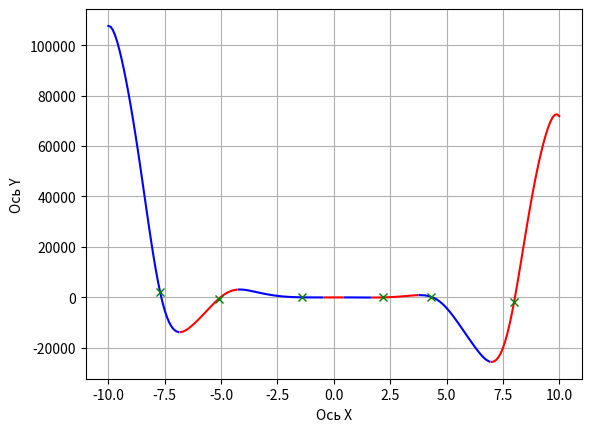

The script that saved this image:
# f(x) = -12x^4*sin(cos(x)) - 18x^3+5x^2 + 10x - 30
# Определить корни
# Найти интервалы, на которых функция возрастает
# Найти интервалы, на которых функция убывает
# Построить график
# Вычислить вершину
# Определить промежутки, на котором f > 0
# Определить промежутки, на котором f < 0

import numpy as np
import matplotlib.pyplot as plt

def func(x, a, b, c, d, e):
    return a*x**4 * np.sin(np.cos(x)) + b*x**3 + c*x**2 + d*x + e

koef = [-12, -18, 5, 10, -30]
x_limit = [-10, 10]
x = np.arange(x_limit[0], x_limit[1], 0.1)
color = 'r'
x_change = []
x_root = []
func_direct = -1

def change_color():
    global color
    if color == 'r':
        color = 'b'
    else:
        color = 'r'
    return color


for i in range(len(x)-1):
    if func_direct == -1:
        if func(x[i], *koef) < func(x[i+1], *koef):
            func_direct = 1
            x_change.append((x[i], func(x[i], *koef)))
    else:
        if func(x[i], *koef) > func(x[i+1], *koef):
            func_direct = -1
            x_change.append((x[i], func(x[i], *koef)))

for i in range(len(x)-1):
    if func(x[i], *koef) > 0 and  func(x[i+1], *koef) < 0 or func(x[i], *koef) < 0 and  func(x[i+1], *koef) > 0:
        x_root.append((x[i], func(x[i], *koef)))

print(len(x_root))
print(x_root)
x_cur = np.arange(x_limit[0], x_change[0][0], 0.1)
plt.plot(x_cur, func(x_cur, *koef), change_color())

for i in range(len(x_change) - 1):
    x_cur = np.arange(x_change[i][0], x_change[i+1][0], 0.1)
    plt.plot(x_cur, func(x_cur, *koef), change_color())

x_cur = np.arange(x_change[-1][0], x_limit[1], 0.1)
plt.plot(x_cur, func(x_cur, *koef), change_color())


for x_cur in x_root:
    plt.plot(x_cur[0], func(x_cur[0], *koef), 'gx')
plt.grid(visible=True)
plt.xlabel('Ось X')
plt.ylabel('Ось Y')
plt.show()





